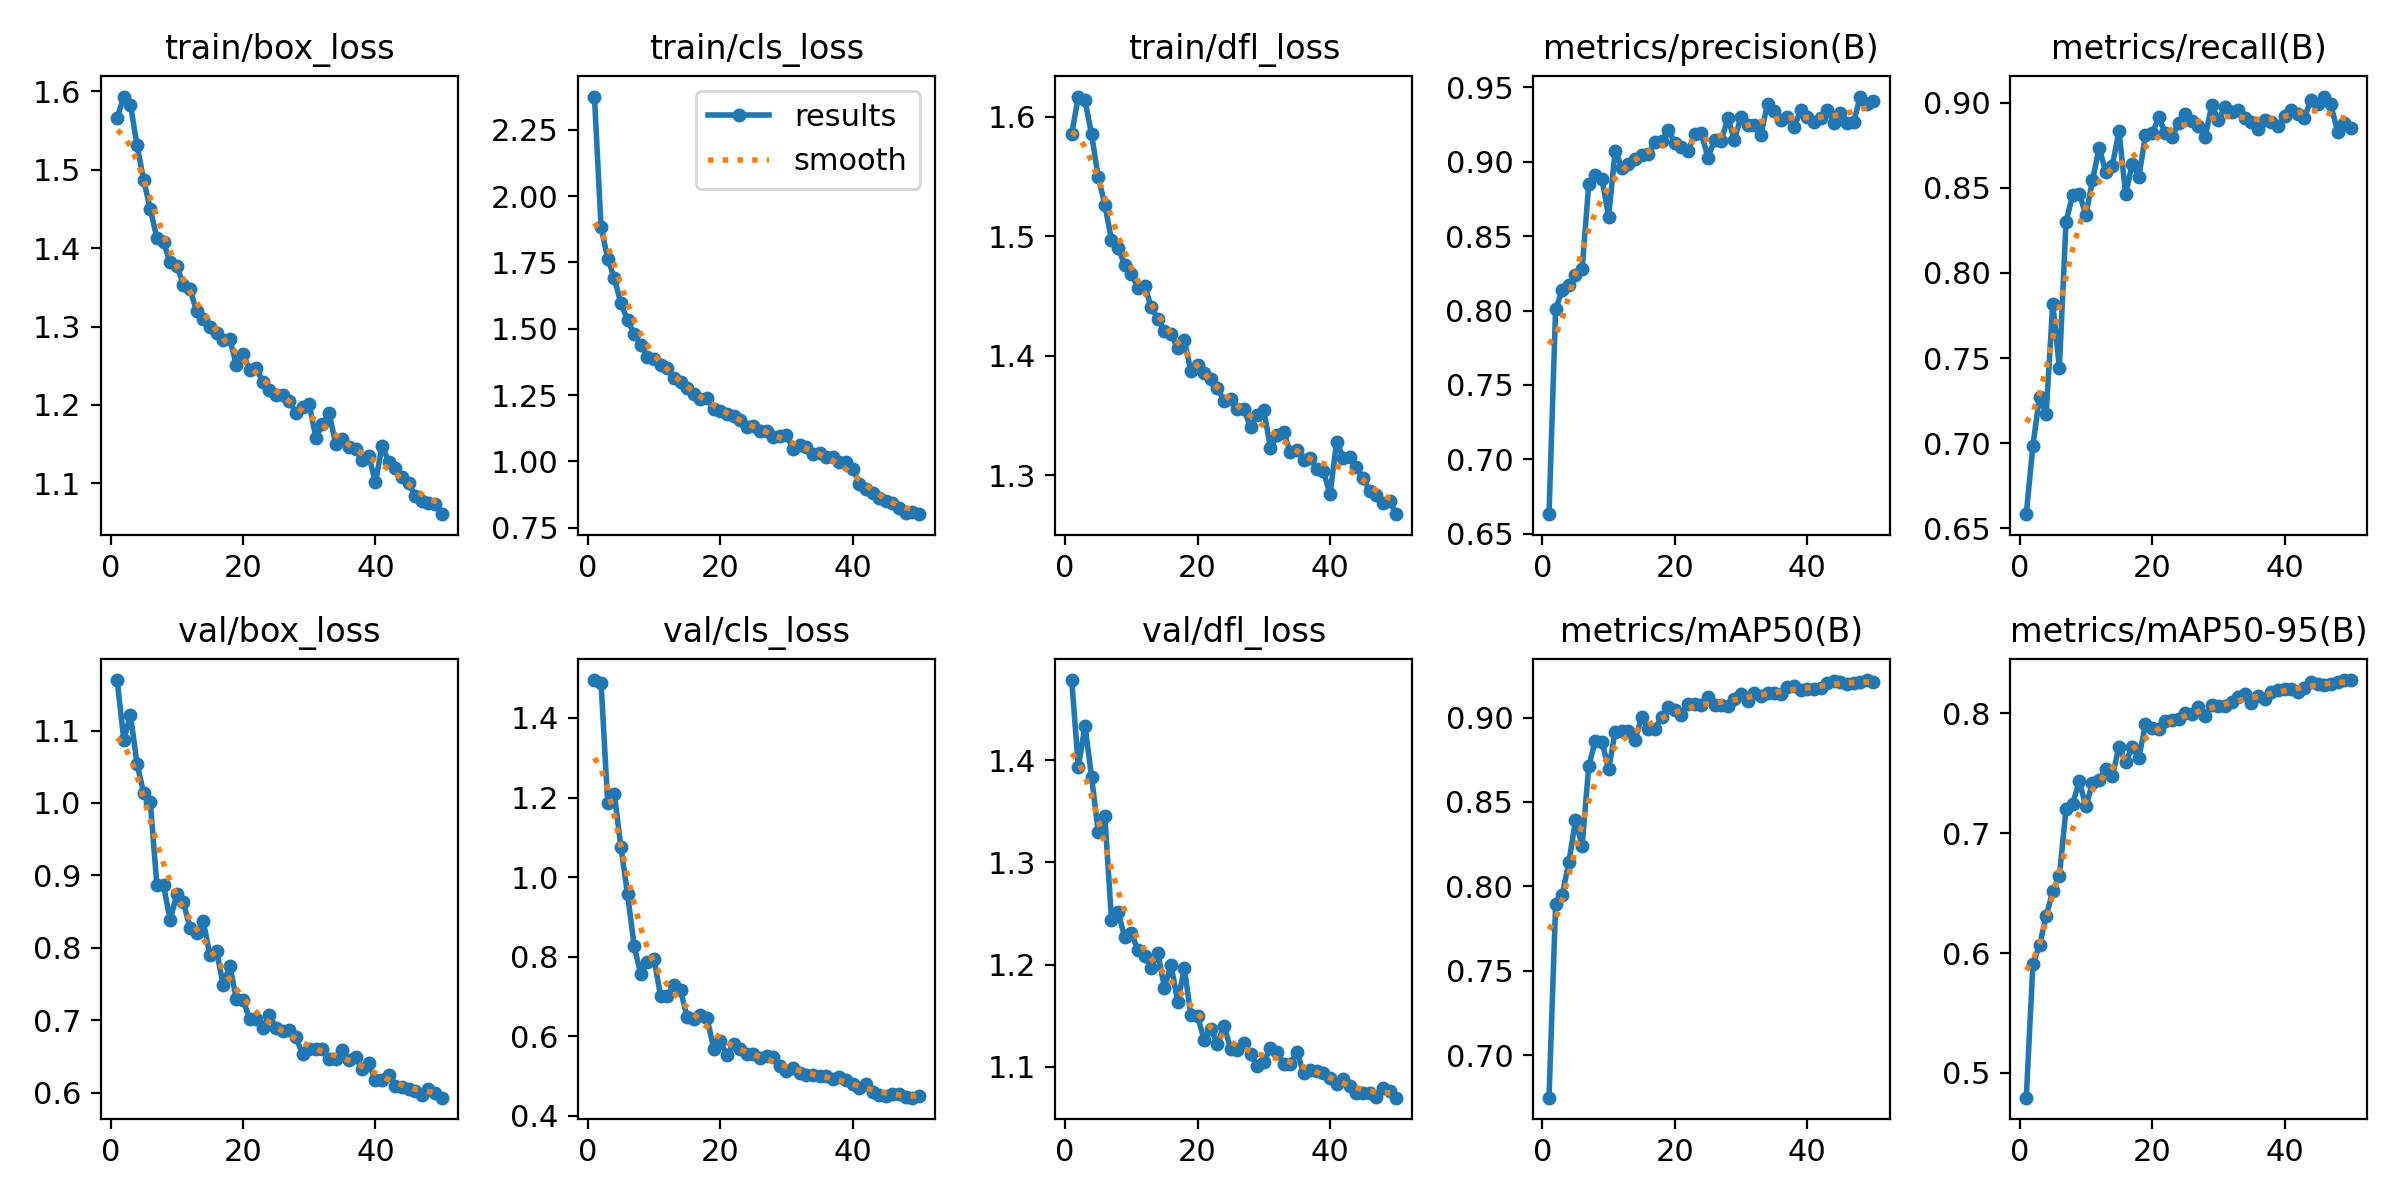

Data behind this chart, as committed beside it:
epoch, time, train/box_loss, train/cls_loss, train/dfl_loss, metrics/precision(B), metrics/recall(B), metrics/mAP50(B), metrics/mAP50-95(B), val/box_loss, val/cls_loss, val/dfl_loss, lr/pg0, lr/pg1, lr/pg2
1, 171.7, 1.567, 2.375, 1.585, 0.6631, 0.6583, 0.6749, 0.4794, 1.17, 1.495, 1.479, 0.0005545, 0.0005545, 0.0005545
2, 313, 1.593, 1.882, 1.617, 0.8011, 0.6984, 0.7894, 0.5905, 1.087, 1.487, 1.393, 0.001088, 0.001088, 0.001088
3, 453.7, 1.583, 1.765, 1.614, 0.8137, 0.7274, 0.7952, 0.6066, 1.122, 1.187, 1.434, 0.0016, 0.0016, 0.0016
4, 593.7, 1.531, 1.691, 1.585, 0.8169, 0.7173, 0.8142, 0.6305, 1.054, 1.209, 1.384, 0.001568, 0.001568, 0.001568
5, 733.4, 1.487, 1.596, 1.549, 0.824, 0.782, 0.8391, 0.6517, 1.014, 1.075, 1.33, 0.001535, 0.001535, 0.001535
6, 872, 1.45, 1.533, 1.526, 0.8276, 0.7444, 0.8239, 0.6642, 1.001, 0.9571, 1.346, 0.001502, 0.001502, 0.001502
7, 1013, 1.413, 1.479, 1.497, 0.885, 0.8298, 0.8711, 0.7201, 0.8862, 0.8263, 1.244, 0.001469, 0.001469, 0.001469
8, 1153, 1.408, 1.439, 1.49, 0.8915, 0.8458, 0.8864, 0.7244, 0.8862, 0.7553, 1.251, 0.001436, 0.001436, 0.001436
9, 1293, 1.382, 1.393, 1.476, 0.8884, 0.8466, 0.8858, 0.7431, 0.8385, 0.7863, 1.227, 0.001403, 0.001403, 0.001403
10, 1433, 1.377, 1.388, 1.469, 0.8632, 0.8341, 0.8694, 0.7225, 0.8739, 0.7938, 1.231, 0.00137, 0.00137, 0.00137
11, 1575, 1.354, 1.365, 1.457, 0.9076, 0.8543, 0.8917, 0.7414, 0.8632, 0.7005, 1.214, 0.001337, 0.001337, 0.001337
12, 1716, 1.348, 1.352, 1.458, 0.896, 0.8736, 0.8919, 0.7439, 0.8272, 0.7017, 1.208, 0.001304, 0.001304, 0.001304
13, 1857, 1.319, 1.314, 1.441, 0.8988, 0.8594, 0.8918, 0.7533, 0.8209, 0.7287, 1.197, 0.001271, 0.001271, 0.001271
14, 1999, 1.309, 1.299, 1.431, 0.9021, 0.863, 0.8868, 0.7477, 0.837, 0.7155, 1.211, 0.001238, 0.001238, 0.001238
15, 2140, 1.3, 1.279, 1.421, 0.9049, 0.8833, 0.9004, 0.7718, 0.7901, 0.6471, 1.177, 0.001205, 0.001205, 0.001205
16, 2282, 1.292, 1.255, 1.418, 0.9056, 0.8462, 0.8931, 0.7591, 0.7961, 0.6441, 1.2, 0.001172, 0.001172, 0.001172
17, 2422, 1.283, 1.236, 1.406, 0.9131, 0.8641, 0.8935, 0.772, 0.7492, 0.654, 1.164, 0.001139, 0.001139, 0.001139
18, 2563, 1.284, 1.238, 1.413, 0.914, 0.8565, 0.9003, 0.7627, 0.7754, 0.6464, 1.196, 0.001106, 0.001106, 0.001106
19, 2705, 1.251, 1.197, 1.387, 0.9213, 0.8808, 0.906, 0.7906, 0.7293, 0.5687, 1.15, 0.001073, 0.001073, 0.001073
20, 2848, 1.265, 1.192, 1.392, 0.9127, 0.882, 0.9044, 0.7876, 0.7286, 0.5872, 1.149, 0.00104, 0.00104, 0.00104
21, 2989, 1.245, 1.178, 1.386, 0.9102, 0.8913, 0.9016, 0.7872, 0.702, 0.552, 1.126, 0.001007, 0.001007, 0.001007
22, 3127, 1.247, 1.171, 1.38, 0.9072, 0.8819, 0.9081, 0.7933, 0.7024, 0.581, 1.137, 0.0009739, 0.0009739, 0.0009739
23, 3265, 1.229, 1.157, 1.373, 0.9185, 0.8798, 0.908, 0.7944, 0.6902, 0.5686, 1.123, 0.0009409, 0.0009409, 0.0009409
24, 3403, 1.219, 1.131, 1.362, 0.9194, 0.8881, 0.9076, 0.795, 0.7072, 0.5542, 1.14, 0.0009078, 0.0009078, 0.0009078
25, 3539, 1.213, 1.135, 1.364, 0.9027, 0.8933, 0.912, 0.8005, 0.6894, 0.555, 1.118, 0.0008748, 0.0008748, 0.0008748
26, 3677, 1.212, 1.113, 1.356, 0.9147, 0.8895, 0.9077, 0.7994, 0.6859, 0.5442, 1.116, 0.0008418, 0.0008418, 0.0008418
27, 3814, 1.205, 1.114, 1.355, 0.9137, 0.8865, 0.9076, 0.8054, 0.6871, 0.5494, 1.123, 0.0008088, 0.0008088, 0.0008088
28, 3952, 1.19, 1.091, 1.34, 0.9295, 0.8797, 0.9068, 0.7979, 0.6767, 0.5476, 1.112, 0.0007758, 0.0007758, 0.0007758
29, 4090, 1.197, 1.095, 1.35, 0.9149, 0.8983, 0.9107, 0.8068, 0.6531, 0.5246, 1.101, 0.0007428, 0.0007428, 0.0007428
30, 4226, 1.201, 1.099, 1.355, 0.9304, 0.8895, 0.9142, 0.8058, 0.661, 0.5128, 1.104, 0.0007098, 0.0007098, 0.0007098
31, 4365, 1.158, 1.047, 1.323, 0.9249, 0.8973, 0.9097, 0.8056, 0.6606, 0.5211, 1.118, 0.0006768, 0.0006768, 0.0006768
32, 4502, 1.175, 1.062, 1.333, 0.925, 0.8946, 0.9143, 0.8091, 0.6603, 0.5078, 1.115, 0.0006438, 0.0006438, 0.0006438
33, 4642, 1.19, 1.053, 1.336, 0.9182, 0.8956, 0.9127, 0.8132, 0.6463, 0.5035, 1.103, 0.0006108, 0.0006108, 0.0006108
34, 4782, 1.15, 1.029, 1.319, 0.9391, 0.8913, 0.9147, 0.8156, 0.647, 0.5027, 1.103, 0.0005778, 0.0005778, 0.0005778
35, 4921, 1.156, 1.033, 1.321, 0.9339, 0.8884, 0.9144, 0.8084, 0.6597, 0.4999, 1.114, 0.0005448, 0.0005448, 0.0005448
36, 5061, 1.146, 1.018, 1.313, 0.9283, 0.8847, 0.9137, 0.8145, 0.6447, 0.4989, 1.094, 0.0005118, 0.0005118, 0.0005118
37, 5203, 1.144, 1.016, 1.314, 0.93, 0.8898, 0.9182, 0.812, 0.6499, 0.4912, 1.097, 0.0004788, 0.0004788, 0.0004788
38, 5342, 1.13, 0.9983, 1.305, 0.9231, 0.8888, 0.9185, 0.8179, 0.6329, 0.4974, 1.096, 0.0004458, 0.0004458, 0.0004458
39, 5480, 1.135, 0.9962, 1.303, 0.9346, 0.8863, 0.9164, 0.8192, 0.6406, 0.4892, 1.093, 0.0004127, 0.0004127, 0.0004127
40, 5618, 1.101, 0.973, 1.284, 0.9302, 0.8923, 0.9169, 0.8198, 0.6175, 0.4789, 1.089, 0.0003797, 0.0003797, 0.0003797
41, 5754, 1.148, 0.9151, 1.328, 0.9271, 0.8959, 0.9171, 0.8205, 0.6172, 0.4703, 1.083, 0.0003467, 0.0003467, 0.0003467
42, 5887, 1.128, 0.8965, 1.315, 0.9297, 0.8936, 0.9172, 0.8177, 0.6249, 0.4786, 1.088, 0.0003137, 0.0003137, 0.0003137
43, 6020, 1.12, 0.8808, 1.315, 0.9345, 0.8912, 0.9202, 0.8212, 0.6095, 0.46, 1.081, 0.0002807, 0.0002807, 0.0002807
44, 6154, 1.108, 0.8607, 1.306, 0.9264, 0.9018, 0.9217, 0.8259, 0.6086, 0.451, 1.074, 0.0002477, 0.0002477, 0.0002477
45, 6287, 1.1, 0.8524, 1.297, 0.9325, 0.8989, 0.9212, 0.824, 0.6055, 0.4502, 1.075, 0.0002147, 0.0002147, 0.0002147
46, 6420, 1.084, 0.842, 1.287, 0.9264, 0.9036, 0.9196, 0.8235, 0.6031, 0.4544, 1.075, 0.0001817, 0.0001817, 0.0001817
47, 6552, 1.078, 0.826, 1.283, 0.9266, 0.8989, 0.9204, 0.8245, 0.5968, 0.4538, 1.07, 0.0001487, 0.0001487, 0.0001487
48, 6685, 1.074, 0.8043, 1.277, 0.9439, 0.8829, 0.9212, 0.8256, 0.6057, 0.4465, 1.079, 0.0001157, 0.0001157, 0.0001157
49, 6818, 1.073, 0.8079, 1.278, 0.9391, 0.8879, 0.9222, 0.8274, 0.6002, 0.4455, 1.076, 8.26832e-05, 8.26832e-05, 8.26832e-05
50, 6951, 1.061, 0.8012, 1.267, 0.9412, 0.8852, 0.9209, 0.8276, 0.5934, 0.4494, 1.07, 4.96766e-05, 4.96766e-05, 4.96766e-05
